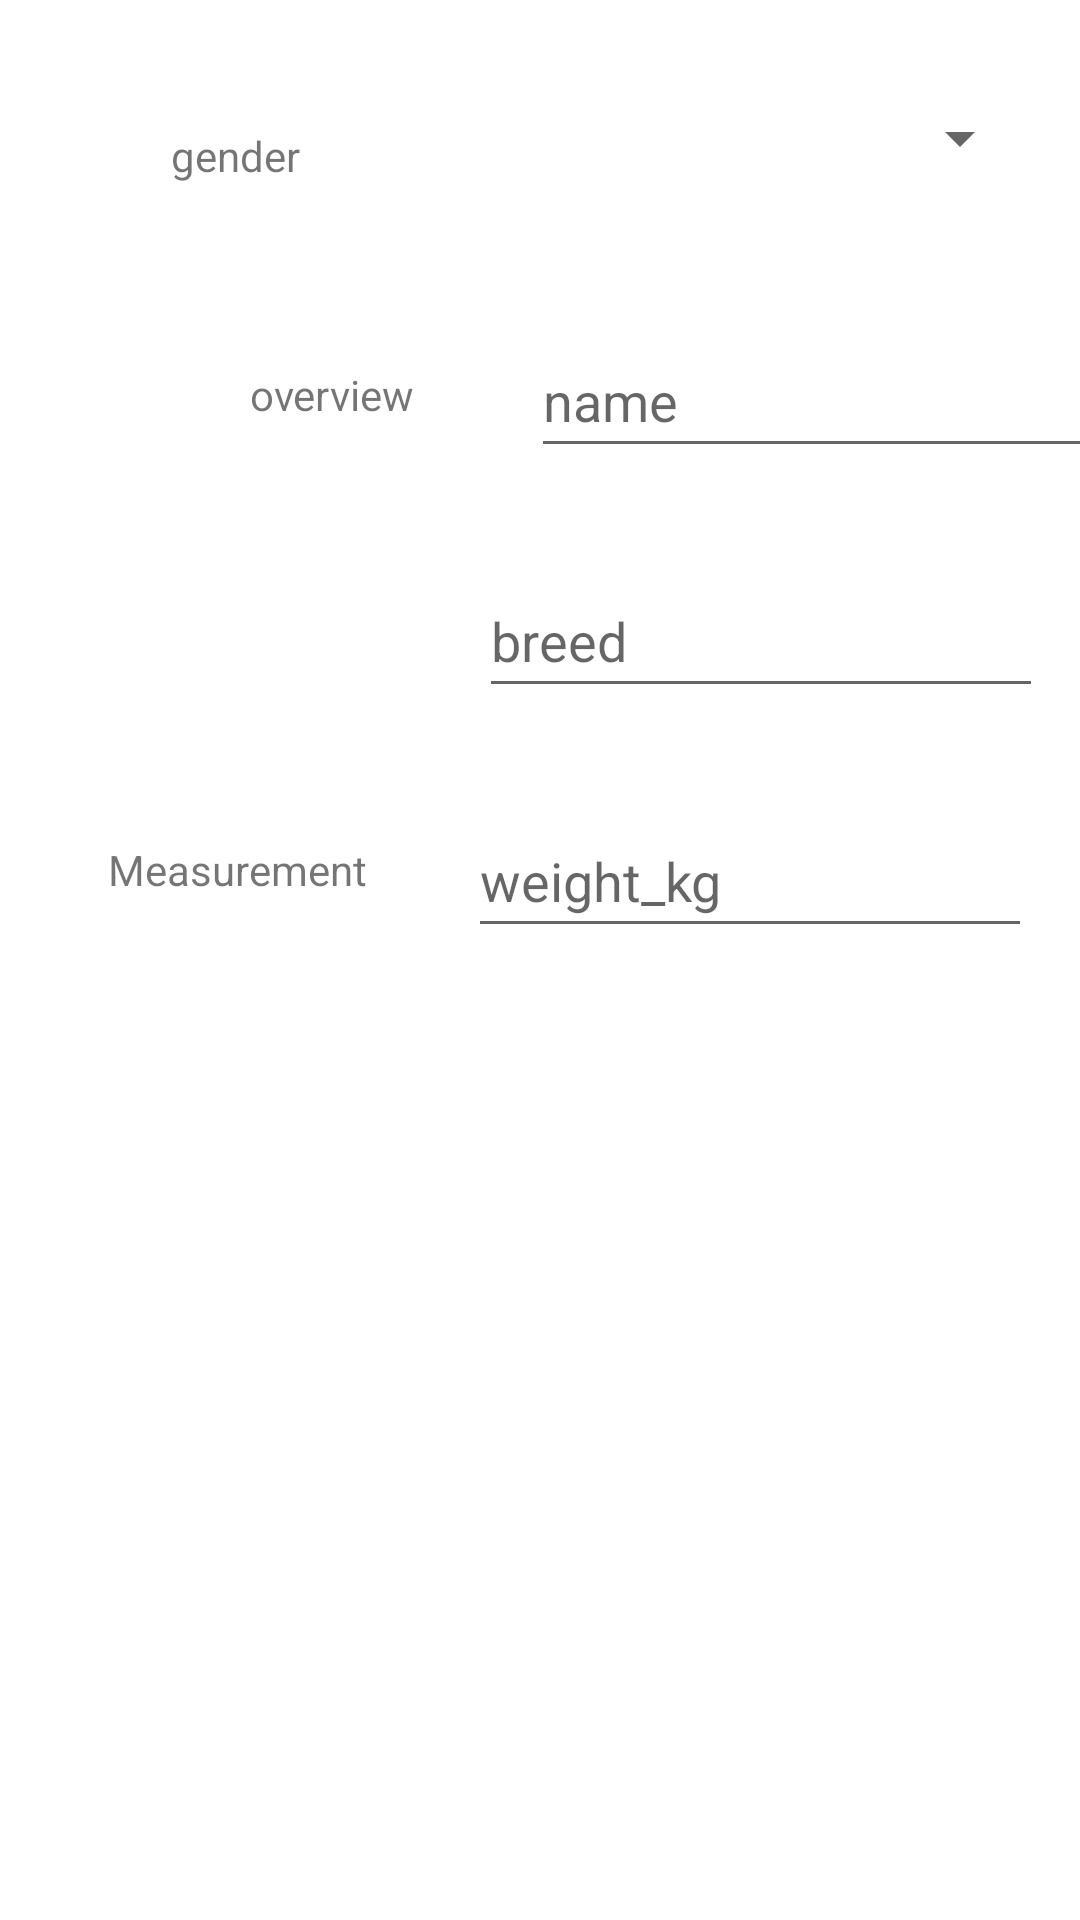

Reconstruct the res/layout file that produces this screen, plus the resources it refers to.
<!-- AndroidManifest.xml: application theme Theme.PetApp -->
<!-- res/layout/activity_edit.xml -->
<?xml version="1.0" encoding="utf-8"?>
<androidx.constraintlayout.widget.ConstraintLayout
    xmlns:android="http://schemas.android.com/apk/res/android"
    xmlns:app="http://schemas.android.com/apk/res-auto"
    xmlns:tools="http://schemas.android.com/tools"
    android:layout_width="match_parent"
    android:layout_height="match_parent"
    tools:context=".EditActivity">

    <EditText
        android:id="@+id/edit_pet_breed"
        android:layout_width="188dp"
        android:layout_height="48dp"
        android:layout_marginTop="32dp"
        android:ems="10"
        android:hint="breed"
        android:inputType="textPersonName"
        app:layout_constraintEnd_toEndOf="parent"
        app:layout_constraintHorizontal_bias="0.928"
        app:layout_constraintStart_toStartOf="parent"
        app:layout_constraintTop_toBottomOf="@+id/edit_pet_name" />

    <EditText
        android:id="@+id/edit_pet_name"
        android:layout_width="188dp"
        android:layout_height="48dp"
        android:layout_marginTop="32dp"
        android:ems="10"
        android:hint="name"
        android:inputType="textPersonName"
        app:layout_constraintEnd_toEndOf="parent"
        app:layout_constraintHorizontal_bias="0.619"
        app:layout_constraintStart_toEndOf="@+id/textView2"
        app:layout_constraintTop_toBottomOf="@+id/spinner_gender"
        tools:ignore="TouchTargetSizeCheck" />

    <TextView
        android:id="@+id/textView2"
        android:layout_width="149dp"
        android:layout_height="47dp"
        android:layout_marginStart="36dp"
        android:layout_marginTop="32dp"
        android:gravity="center"
        android:text="overview"
        android:textAlignment="center"
        app:layout_constraintStart_toStartOf="parent"
        app:layout_constraintTop_toBottomOf="@+id/textView" />

    <Spinner
        android:id="@+id/spinner_gender"
        android:layout_width="188dp"
        android:layout_height="60dp"
        android:layout_marginTop="16dp"
        android:layout_marginEnd="16dp"
        app:layout_constraintEnd_toEndOf="parent"
        app:layout_constraintTop_toTopOf="parent"
        tools:ignore="SpeakableTextPresentCheck,SpeakableTextPresentCheck" />

    <TextView
        android:id="@+id/textView"
        android:layout_width="160dp"
        android:layout_height="48dp"
        android:layout_marginTop="28dp"
        android:text="gender"
        android:textAlignment="center"
        android:gravity="center"
        app:layout_constraintEnd_toStartOf="@+id/spinner_gender"
        app:layout_constraintHorizontal_bias="0.546"
        app:layout_constraintStart_toStartOf="parent"
        app:layout_constraintTop_toTopOf="parent" />

    <EditText
        android:id="@+id/edit_pet_weight"
        android:layout_width="188dp"
        android:layout_height="48dp"
        android:layout_marginTop="32dp"
        android:layout_marginEnd="16dp"
        android:ems="10"
        android:hint="weight_kg"
        app:layout_constraintEnd_toEndOf="parent"
        app:layout_constraintTop_toBottomOf="@+id/edit_pet_breed" />

    <TextView
        android:id="@+id/textView3"
        android:layout_width="147dp"
        android:layout_height="46dp"
        android:layout_marginTop="112dp"
        android:gravity="center"
        android:text="Measurement"
        android:textAlignment="center"
        app:layout_constraintEnd_toStartOf="@+id/edit_pet_weight"
        app:layout_constraintHorizontal_bias="0.633"
        app:layout_constraintStart_toStartOf="parent"
        app:layout_constraintTop_toBottomOf="@+id/textView2" />

</androidx.constraintlayout.widget.ConstraintLayout>
<!-- resources referenced by this layout -->
<resources>
  <style name="Theme.PetApp" parent="Theme.MaterialComponents.DayNight.DarkActionBar">
          
          <item name="colorPrimary">@color/purple_500</item>
          <item name="colorPrimaryVariant">@color/purple_700</item>
          <item name="colorOnPrimary">@color/white</item>
          
          <item name="colorSecondary">@color/teal_200</item>
          <item name="colorSecondaryVariant">@color/teal_700</item>
          <item name="colorOnSecondary">@color/black</item>
          
          <item name="android:statusBarColor" tools:targetApi="l">?attr/colorPrimaryVariant</item>
          
      </style>
  <!-- not gathered from this repository: default colours our renderer supplied (Android Studio template values) -->
  <color name="purple_500">#FF6200EE</color>
  <color name="purple_700">#FF3700B3</color>
  <color name="teal_200">#FF03DAC5</color>
  <color name="teal_700">#FF018786</color>
  <color name="black">#FF000000</color>
  <color name="white">#FFFFFFFF</color>
</resources>
